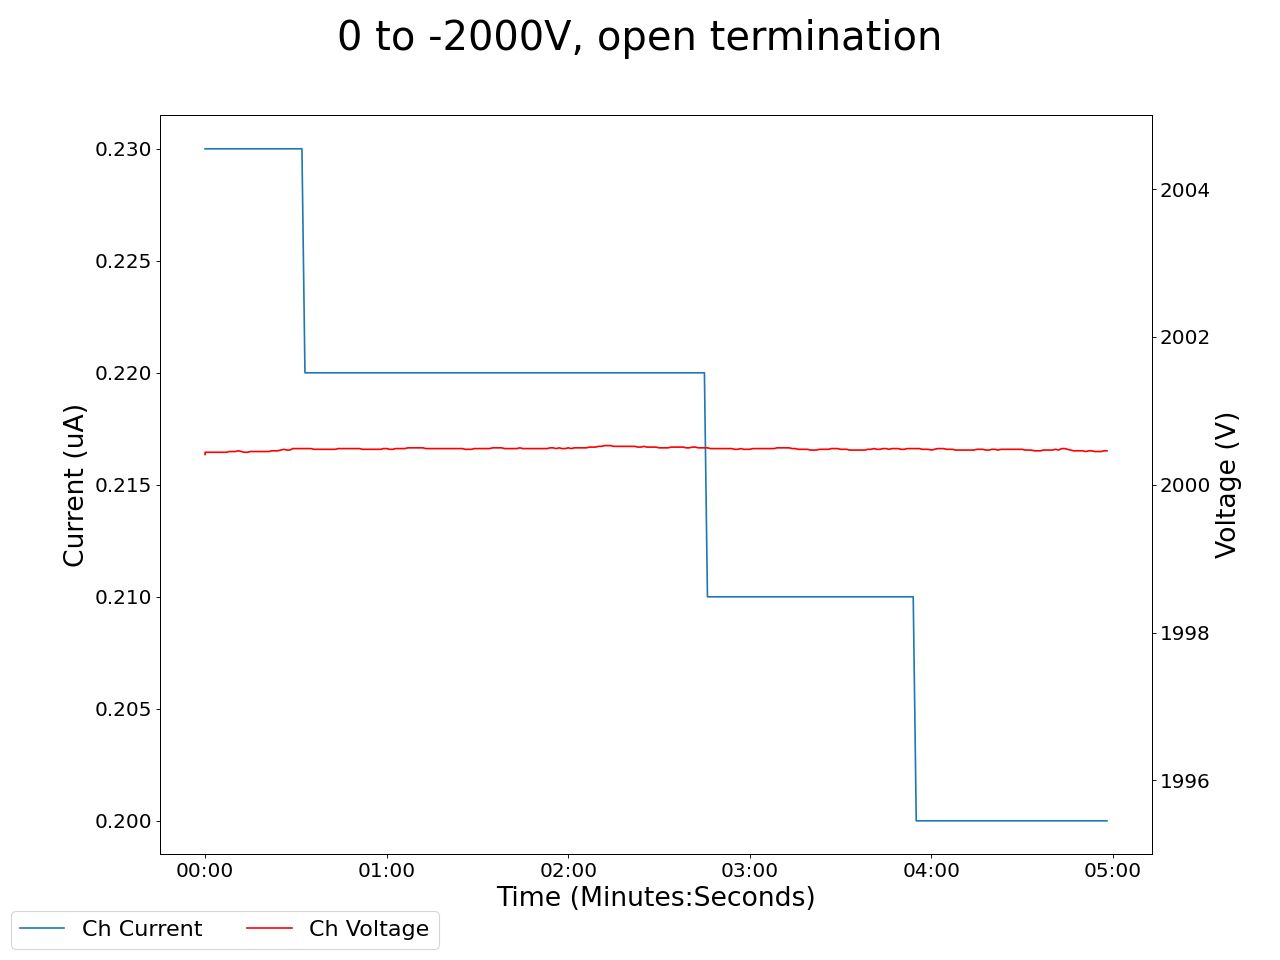

The file beside this chart, header and first rows:
2025-02-13 19:28:14.985594, 0.4300000071525574, 0.0, 0.07000000029802322, 0.0, 0.17000000178813934, 0.0, 0.2199999988079071, 0.0, 0.05000000074505806, 0.0, 0.0, 0.0, 0.15000000596046448, 0.0, 0.9700000286102295, 0.0, 0.0, 0.0, 0.0, 0.0, 0.4399999976158142, 0.0, 2000.4100341796875
2025-02-13 19:28:15.985558, 0.43, 0.0, 0.07, 0.0, 0.17, 0.0, 0.22, 0.0, 0.05, 0.0, 0.0, 0.0, 0.15, 0.0, 0.97, 0.0, 0.0, 0.0, 0.0, 0.0, 0.44, 0.0, 2000
2025-02-13 19:28:16.985559, 0.43, 0.0, 0.07, 0.0, 0.17, 0.0, 0.22, 0.0, 0.05, 0.0, 0.0, 0.0, 0.15, 0.0, 0.97, 0.0, 0.0, 0.0, 0.0, 0.0, 0.44, 0.0, 2000
2025-02-13 19:28:17.985559, 0.43, 0.0, 0.07, 0.0, 0.17, 0.0, 0.22, 0.0, 0.05, 0.0, 0.0, 0.0, 0.15, 0.0, 0.97, 0.0, 0.0, 0.0, 0.0, 0.0, 0.44, 0.0, 2000
2025-02-13 19:28:18.985558, 0.43, 0.0, 0.07, 0.0, 0.17, 0.0, 0.22, 0.0, 0.05, 0.0, 0.0, 0.0, 0.15, 0.0, 0.97, 0.0, 0.0, 0.0, 0.0, 0.0, 0.44, 0.0, 2000
2025-02-13 19:28:19.985559, 0.43, 0.0, 0.07, 0.0, 0.17, 0.0, 0.22, 0.0, 0.05, 0.0, 0.0, 0.0, 0.15, 0.0, 0.97, 0.0, 0.0, 0.0, 0.0, 0.0, 0.44, 0.0, 2000
2025-02-13 19:28:20.985559, 0.43, 0.0, 0.07, 0.0, 0.17, 0.0, 0.22, 0.0, 0.05, 0.0, 0.0, 0.0, 0.15, 0.0, 0.97, 0.0, 0.0, 0.0, 0.0, 0.0, 0.44, 0.0, 2000
2025-02-13 19:28:21.985558, 0.43, 0.0, 0.07, 0.0, 0.17, 0.0, 0.22, 0.0, 0.05, 0.0, 0.0, 0.0, 0.15, 0.0, 0.97, 0.0, 0.0, 0.0, 0.0, 0.0, 0.44, 0.0, 2000
2025-02-13 19:28:22.985559, 0.43, 0.0, 0.07, 0.0, 0.17, 0.0, 0.22, 0.0, 0.05, 0.0, 0.0, 0.0, 0.15, 0.0, 0.97, 0.0, 0.0, 0.0, 0.0, 0.0, 0.43, 0.0, 2000
2025-02-13 19:28:23.985558, 0.43, 0.0, 0.07, 0.0, 0.17, 0.0, 0.22, 0.0, 0.05, 0.0, 0.0, 0.0, 0.15, 0.0, 0.97, 0.0, 0.0, 0.0, 0.0, 0.0, 0.43, 0.0, 2000
2025-02-13 19:28:24.985558, 0.43, 0.0, 0.07, 0.0, 0.17, 0.0, 0.22, 0.0, 0.05, 0.0, 0.0, 0.0, 0.15, 0.0, 0.97, 0.0, 0.0, 0.0, 0.0, 0.0, 0.43, 0.0, 2000
2025-02-13 19:28:25.985559, 0.43, 0.0, 0.07, 0.0, 0.17, 0.0, 0.22, 0.0, 0.05, 0.0, 0.0, 0.0, 0.15, 0.0, 0.97, 0.0, 0.0, 0.0, 0.0, 0.0, 0.43, 0.0, 2000
2025-02-13 19:28:26.985558, 0.43, 0.0, 0.07, 0.0, 0.17, 0.0, 0.22, 0.0, 0.05, 0.0, 0.0, 0.0, 0.15, 0.0, 0.97, 0.0, 0.0, 0.0, 0.0, 0.0, 0.43, 0.0, 2000
2025-02-13 19:28:27.985558, 0.43, 0.0, 0.07, 0.0, 0.17, 0.0, 0.22, 0.0, 0.05, 0.0, 0.0, 0.0, 0.15, 0.0, 0.97, 0.0, 0.0, 0.0, 0.0, 0.0, 0.43, 0.0, 2000
2025-02-13 19:28:28.985559, 0.43, 0.0, 0.07, 0.0, 0.17, 0.0, 0.22, 0.0, 0.05, 0.0, 0.0, 0.0, 0.15, 0.0, 0.97, 0.0, 0.0, 0.0, 0.0, 0.0, 0.43, 0.0, 2000
2025-02-13 19:28:29.985558, 0.43, 0.0, 0.07, 0.0, 0.17, 0.0, 0.22, 0.0, 0.05, 0.0, 0.0, 0.0, 0.15, 0.0, 0.97, 0.0, 0.0, 0.0, 0.0, 0.0, 0.43, 0.0, 2000
2025-02-13 19:28:30.985558, 0.43, 0.0, 0.07, 0.0, 0.17, 0.0, 0.22, 0.0, 0.05, 0.0, 0.0, 0.0, 0.15, 0.0, 0.97, 0.0, 0.0, 0.0, 0.0, 0.0, 0.43, 0.0, 2000
2025-02-13 19:28:31.985559, 0.43, 0.0, 0.07, 0.0, 0.17, 0.0, 0.22, 0.0, 0.05, 0.0, 0.0, 0.0, 0.15, 0.0, 0.97, 0.0, 0.0, 0.0, 0.0, 0.0, 0.43, 0.0, 2000
2025-02-13 19:28:32.985558, 0.43, 0.0, 0.07, 0.0, 0.17, 0.0, 0.22, 0.0, 0.05, 0.0, 0.0, 0.0, 0.15, 0.0, 0.97, 0.0, 0.0, 0.0, 0.0, 0.0, 0.43, 0.0, 2000
2025-02-13 19:28:33.985559, 0.43, 0.0, 0.07, 0.0, 0.17, 0.0, 0.22, 0.0, 0.05, 0.0, 0.0, 0.0, 0.15, 0.0, 0.97, 0.0, 0.0, 0.0, 0.0, 0.0, 0.43, 0.0, 2000
2025-02-13 19:28:34.985558, 0.43, 0.0, 0.07, 0.0, 0.17, 0.0, 0.22, 0.0, 0.05, 0.0, 0.0, 0.0, 0.15, 0.0, 0.97, 0.0, 0.0, 0.0, 0.0, 0.0, 0.43, 0.0, 2000
2025-02-13 19:28:35.985558, 0.43, 0.0, 0.07, 0.0, 0.17, 0.0, 0.22, 0.0, 0.05, 0.0, 0.0, 0.0, 0.15, 0.0, 0.97, 0.0, 0.0, 0.0, 0.0, 0.0, 0.43, 0.0, 2000
2025-02-13 19:28:36.985559, 0.43, 0.0, 0.07, 0.0, 0.17, 0.0, 0.22, 0.0, 0.05, 0.0, 0.0, 0.0, 0.15, 0.0, 0.97, 0.0, 0.0, 0.0, 0.0, 0.0, 0.43, 0.0, 2000
2025-02-13 19:28:37.985558, 0.43, 0.0, 0.07, 0.0, 0.17, 0.0, 0.22, 0.0, 0.05, 0.0, 0.0, 0.0, 0.15, 0.0, 0.97, 0.0, 0.0, 0.0, 0.0, 0.0, 0.43, 0.0, 2000
2025-02-13 19:28:38.985558, 0.43, 0.0, 0.07, 0.0, 0.17, 0.0, 0.22, 0.0, 0.05, 0.0, 0.0, 0.0, 0.15, 0.0, 0.97, 0.0, 0.0, 0.0, 0.0, 0.0, 0.43, 0.0, 2000
2025-02-13 19:28:39.985558, 0.43, 0.0, 0.07, 0.0, 0.17, 0.0, 0.22, 0.0, 0.05, 0.0, 0.0, 0.0, 0.15, 0.0, 0.97, 0.0, 0.0, 0.0, 0.0, 0.0, 0.43, 0.0, 2000
2025-02-13 19:28:40.985559, 0.43, 0.0, 0.07, 0.0, 0.17, 0.0, 0.22, 0.0, 0.05, 0.0, 0.0, 0.0, 0.15, 0.0, 0.97, 0.0, 0.0, 0.0, 0.0, 0.0, 0.43, 0.0, 2000
2025-02-13 19:28:41.985559, 0.43, 0.0, 0.07, 0.0, 0.17, 0.0, 0.22, 0.0, 0.05, 0.0, 0.0, 0.0, 0.15, 0.0, 0.97, 0.0, 0.0, 0.0, 0.0, 0.0, 0.43, 0.0, 2000
2025-02-13 19:28:42.985558, 0.43, 0.0, 0.07, 0.0, 0.17, 0.0, 0.22, 0.0, 0.05, 0.0, 0.0, 0.0, 0.15, 0.0, 0.97, 0.0, 0.0, 0.0, 0.0, 0.0, 0.43, 0.0, 2000
2025-02-13 19:28:43.985558, 0.43, 0.0, 0.07, 0.0, 0.17, 0.0, 0.22, 0.0, 0.05, 0.0, 0.0, 0.0, 0.15, 0.0, 0.97, 0.0, 0.0, 0.0, 0.0, 0.0, 0.43, 0.0, 2000
2025-02-13 19:28:44.985559, 0.43, 0.0, 0.07, 0.0, 0.17, 0.0, 0.22, 0.0, 0.05, 0.0, 0.0, 0.0, 0.15, 0.0, 0.97, 0.0, 0.0, 0.0, 0.0, 0.0, 0.43, 0.0, 2000
2025-02-13 19:28:45.985558, 0.43, 0.0, 0.06, 0.0, 0.17, 0.0, 0.22, 0.0, 0.05, 0.0, 0.0, 0.0, 0.15, 0.0, 0.97, 0.0, 0.0, 0.0, 0.0, 0.0, 0.43, 0.0, 2000
2025-02-13 19:28:46.985558, 0.43, 0.0, 0.06, 0.0, 0.17, 0.0, 0.22, 0.0, 0.05, 0.0, 0.0, 0.0, 0.15, 0.0, 0.97, 0.0, 0.0, 0.0, 0.0, 0.0, 0.43, 0.0, 2000
2025-02-13 19:28:47.985559, 0.43, 0.0, 0.06, 0.0, 0.17, 0.0, 0.22, 0.0, 0.05, 0.0, 0.0, 0.0, 0.15, 0.0, 0.97, 0.0, 0.0, 0.0, 0.0, 0.0, 0.43, 0.0, 2000
2025-02-13 19:28:48.985558, 0.43, 0.0, 0.06, 0.0, 0.17, 0.0, 0.22, 0.0, 0.05, 0.0, 0.0, 0.0, 0.15, 0.0, 0.97, 0.0, 0.0, 0.0, 0.0, 0.0, 0.43, 0.0, 2000
2025-02-13 19:28:49.985558, 0.43, 0.0, 0.06, 0.0, 0.17, 0.0, 0.22, 0.0, 0.05, 0.0, 0.0, 0.0, 0.15, 0.0, 0.97, 0.0, 0.0, 0.0, 0.0, 0.0, 0.43, 0.0, 2000
2025-02-13 19:28:50.985558, 0.43, 0.0, 0.06, 0.0, 0.17, 0.0, 0.22, 0.0, 0.05, 0.0, 0.0, 0.0, 0.15, 0.0, 0.97, 0.0, 0.0, 0.0, 0.0, 0.0, 0.43, 0.0, 2000
2025-02-13 19:28:51.985558, 0.43, 0.0, 0.06, 0.0, 0.17, 0.0, 0.22, 0.0, 0.05, 0.0, 0.0, 0.0, 0.15, 0.0, 0.97, 0.0, 0.0, 0.0, 0.0, 0.0, 0.43, 0.0, 2000
2025-02-13 19:28:52.985559, 0.43, 0.0, 0.06, 0.0, 0.17, 0.0, 0.22, 0.0, 0.05, 0.0, 0.0, 0.0, 0.15, 0.0, 0.97, 0.0, 0.0, 0.0, 0.0, 0.0, 0.43, 0.0, 2000
2025-02-13 19:28:53.985558, 0.43, 0.0, 0.06, 0.0, 0.17, 0.0, 0.22, 0.0, 0.05, 0.0, 0.0, 0.0, 0.15, 0.0, 0.97, 0.0, 0.0, 0.0, 0.0, 0.0, 0.43, 0.0, 2000
2025-02-13 19:28:54.985559, 0.43, 0.0, 0.06, 0.0, 0.17, 0.0, 0.22, 0.0, 0.05, 0.0, 0.0, 0.0, 0.15, 0.0, 0.97, 0.0, 0.0, 0.0, 0.0, 0.0, 0.43, 0.0, 2000
2025-02-13 19:28:55.985559, 0.43, 0.0, 0.06, 0.0, 0.17, 0.0, 0.22, 0.0, 0.05, 0.0, 0.0, 0.0, 0.15, 0.0, 0.97, 0.0, 0.0, 0.0, 0.0, 0.0, 0.43, 0.0, 2000
2025-02-13 19:28:56.985558, 0.43, 0.0, 0.06, 0.0, 0.17, 0.0, 0.22, 0.0, 0.05, 0.0, 0.0, 0.0, 0.15, 0.0, 0.97, 0.0, 0.0, 0.0, 0.0, 0.0, 0.43, 0.0, 2000
2025-02-13 19:28:57.985558, 0.43, 0.0, 0.06, 0.0, 0.17, 0.0, 0.22, 0.0, 0.05, 0.0, 0.0, 0.0, 0.15, 0.0, 0.97, 0.0, 0.0, 0.0, 0.0, 0.0, 0.43, 0.0, 2000
2025-02-13 19:28:58.985559, 0.43, 0.0, 0.06, 0.0, 0.17, 0.0, 0.22, 0.0, 0.05, 0.0, 0.0, 0.0, 0.15, 0.0, 0.97, 0.0, 0.0, 0.0, 0.0, 0.0, 0.43, 0.0, 2000
2025-02-13 19:28:59.985558, 0.43, 0.0, 0.06, 0.0, 0.17, 0.0, 0.22, 0.0, 0.05, 0.0, 0.0, 0.0, 0.15, 0.0, 0.96, 0.0, 0.0, 0.0, 0.0, 0.0, 0.43, 0.0, 2000
2025-02-13 19:29:00.985559, 0.43, 0.0, 0.06, 0.0, 0.17, 0.0, 0.22, 0.0, 0.05, 0.0, 0.0, 0.0, 0.15, 0.0, 0.96, 0.0, 0.0, 0.0, 0.0, 0.0, 0.43, 0.0, 2000
2025-02-13 19:29:01.985558, 0.43, 0.0, 0.06, 0.0, 0.17, 0.0, 0.22, 0.0, 0.05, 0.0, 0.0, 0.0, 0.15, 0.0, 0.96, 0.0, 0.0, 0.0, 0.0, 0.0, 0.43, 0.0, 2000
2025-02-13 19:29:02.985558, 0.43, 0.0, 0.06, 0.0, 0.17, 0.0, 0.22, 0.0, 0.05, 0.0, 0.0, 0.0, 0.15, 0.0, 0.96, 0.0, 0.0, 0.0, 0.0, 0.0, 0.43, 0.0, 2000
2025-02-13 19:29:03.985559, 0.43, 0.0, 0.06, 0.0, 0.17, 0.0, 0.22, 0.0, 0.05, 0.0, 0.0, 0.0, 0.15, 0.0, 0.96, 0.0, 0.0, 0.0, 0.0, 0.0, 0.43, 0.0, 2000
2025-02-13 19:29:04.985558, 0.43, 0.0, 0.06, 0.0, 0.17, 0.0, 0.22, 0.0, 0.05, 0.0, 0.0, 0.0, 0.15, 0.0, 0.96, 0.0, 0.0, 0.0, 0.0, 0.0, 0.43, 0.0, 2000
2025-02-13 19:29:05.985558, 0.43, 0.0, 0.06, 0.0, 0.17, 0.0, 0.22, 0.0, 0.05, 0.0, 0.0, 0.0, 0.15, 0.0, 0.96, 0.0, 0.0, 0.0, 0.0, 0.0, 0.43, 0.0, 2000
2025-02-13 19:29:06.985559, 0.43, 0.0, 0.06, 0.0, 0.17, 0.0, 0.22, 0.0, 0.05, 0.0, 0.0, 0.0, 0.15, 0.0, 0.96, 0.0, 0.0, 0.0, 0.0, 0.0, 0.43, 0.0, 2000
2025-02-13 19:29:07.985558, 0.43, 0.0, 0.06, 0.0, 0.17, 0.0, 0.22, 0.0, 0.05, 0.0, 0.0, 0.0, 0.15, 0.0, 0.96, 0.0, 0.0, 0.0, 0.0, 0.0, 0.43, 0.0, 2000
2025-02-13 19:29:08.985559, 0.43, 0.0, 0.06, 0.0, 0.17, 0.0, 0.22, 0.0, 0.05, 0.0, 0.0, 0.0, 0.15, 0.0, 0.96, 0.0, 0.0, 0.0, 0.0, 0.0, 0.43, 0.0, 2000
2025-02-13 19:29:09.985559, 0.43, 0.0, 0.06, 0.0, 0.16, 0.0, 0.22, 0.0, 0.05, 0.0, 0.0, 0.0, 0.15, 0.0, 0.96, 0.0, 0.0, 0.0, 0.0, 0.0, 0.43, 0.0, 2000
2025-02-13 19:29:10.985558, 0.43, 0.0, 0.06, 0.0, 0.16, 0.0, 0.22, 0.0, 0.05, 0.0, 0.0, 0.0, 0.15, 0.0, 0.96, 0.0, 0.0, 0.0, 0.0, 0.0, 0.43, 0.0, 2000
2025-02-13 19:29:11.985558, 0.43, 0.0, 0.06, 0.0, 0.16, 0.0, 0.22, 0.0, 0.05, 0.0, 0.0, 0.0, 0.15, 0.0, 0.96, 0.0, 0.0, 0.0, 0.0, 0.0, 0.43, 0.0, 2000
2025-02-13 19:29:12.985558, 0.43, 0.0, 0.06, 0.0, 0.16, 0.0, 0.22, 0.0, 0.05, 0.0, 0.0, 0.0, 0.15, 0.0, 0.96, 0.0, 0.0, 0.0, 0.0, 0.0, 0.43, 0.0, 2000
2025-02-13 19:29:13.985558, 0.43, 0.0, 0.06, 0.0, 0.17, 0.0, 0.22, 0.0, 0.05, 0.0, 0.0, 0.0, 0.15, 0.0, 0.96, 0.0, 0.0, 0.0, 0.0, 0.0, 0.43, 0.0, 2000
2025-02-13 19:29:14.985559, 0.43, 0.0, 0.06, 0.0, 0.17, 0.0, 0.22, 0.0, 0.05, 0.0, 0.0, 0.0, 0.15, 0.0, 0.96, 0.0, 0.0, 0.0, 0.0, 0.0, 0.43, 0.0, 2000
... 239 more rows
